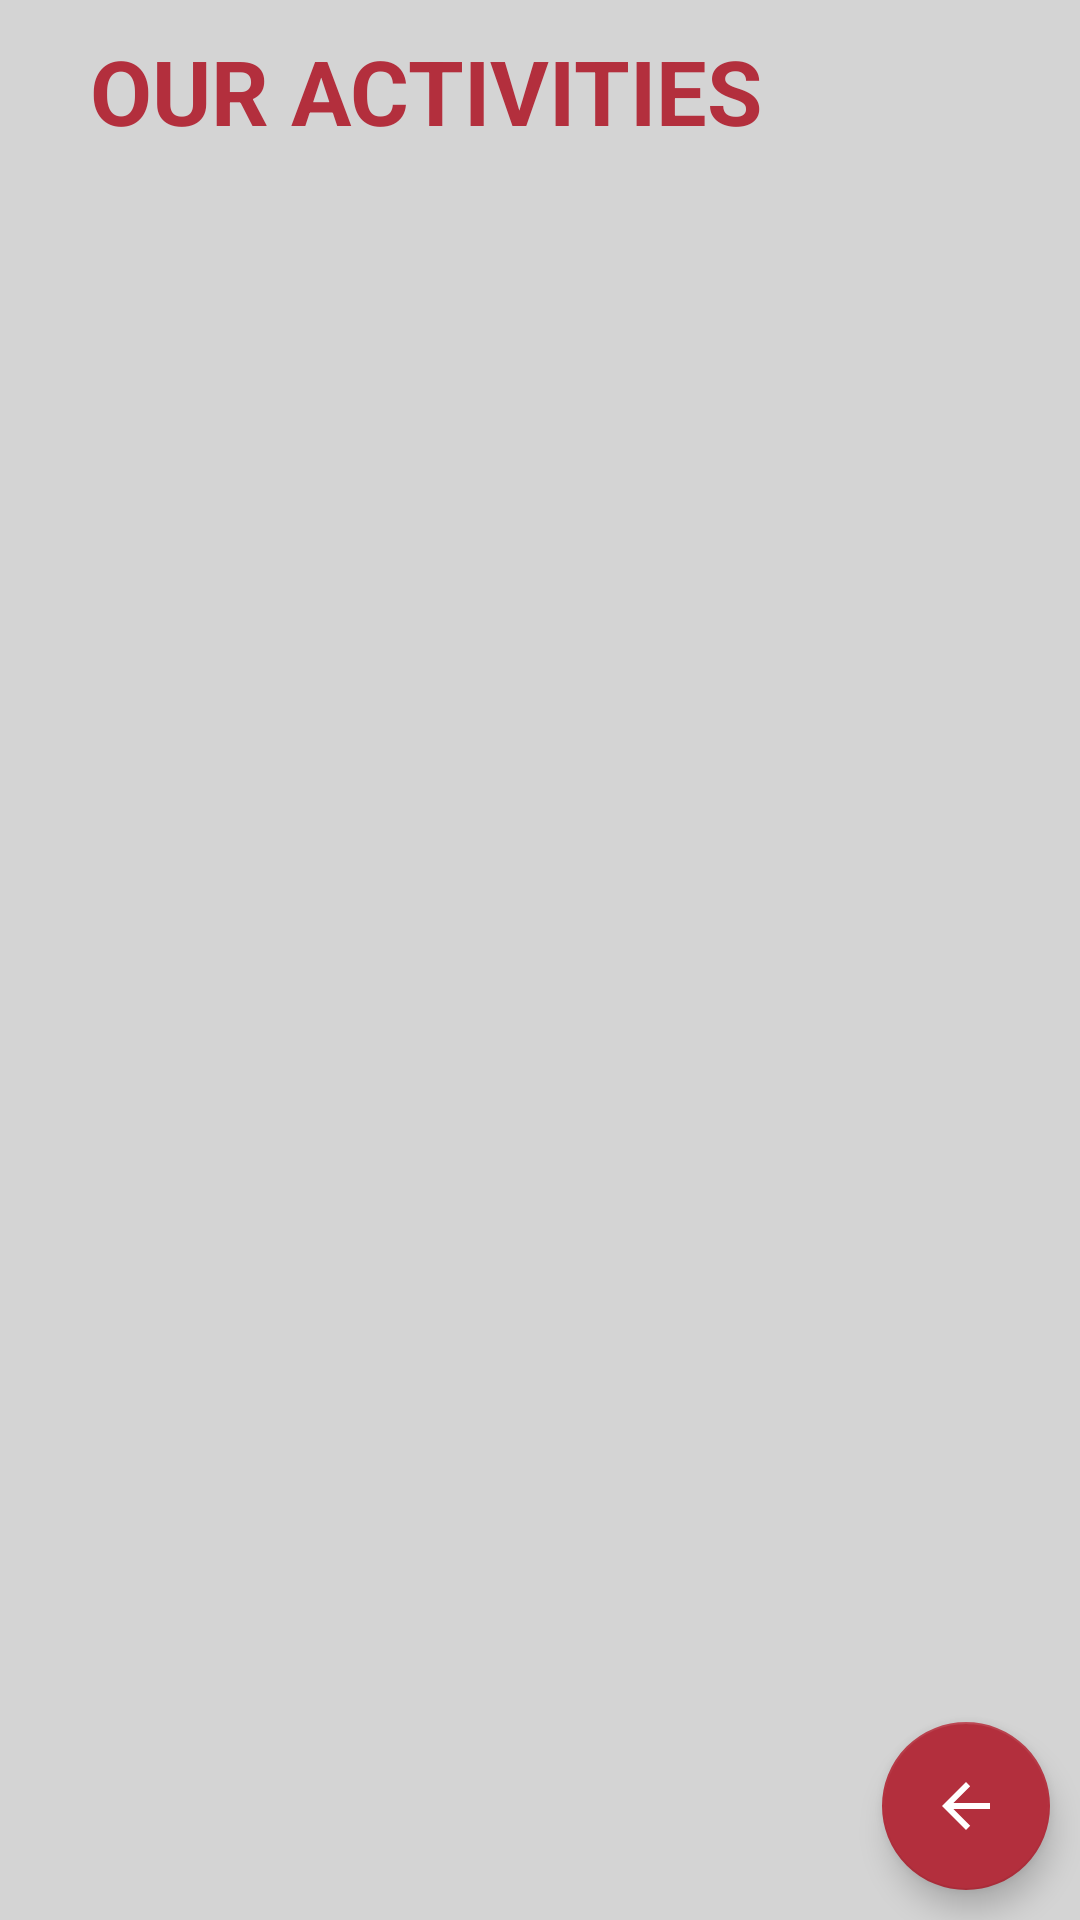

Android layout source for this screen:
<!-- AndroidManifest.xml: application theme Theme.AppCompat.DayNight.NoActionBar -->
<!-- res/layout/activity_main.xml -->
<?xml version="1.0" encoding="utf-8"?>
<androidx.constraintlayout.widget.ConstraintLayout xmlns:android="http://schemas.android.com/apk/res/android"
    xmlns:app="http://schemas.android.com/apk/res-auto"
    xmlns:tools="http://schemas.android.com/tools"
    android:id="@+id/heading"
    android:layout_width="match_parent"
    android:layout_height="match_parent"
    android:background="@color/bgCol"
    tools:context=".MainActivity">

    <TextView
        android:id="@+id/textView"
        android:layout_width="match_parent"
        android:layout_height="wrap_content"
        android:layout_margin="10sp"
        android:gravity="start"
        android:paddingLeft="20dp"
        android:text="Our Activities"
        android:textAllCaps="true"
        android:textColor="@color/listCol"
        android:textSize="30sp"
        android:textStyle="bold"
        app:layout_constraintBottom_toTopOf="@+id/activitylistview"
        app:layout_constraintEnd_toEndOf="parent"
        app:layout_constraintStart_toStartOf="parent"
        app:layout_constraintTop_toTopOf="parent"
        tools:flow_horizontalAlign="center" />

    <ListView
        android:id="@+id/activitylistview"
        android:layout_width="0dp"
        android:layout_height="0dp"
        app:layout_constraintBottom_toTopOf="@+id/floatingActionButton"
        app:layout_constraintEnd_toEndOf="parent"
        app:layout_constraintStart_toStartOf="parent"
        app:layout_constraintTop_toBottomOf="@+id/textView" />

    <com.google.android.material.floatingactionbutton.FloatingActionButton
        android:id="@+id/floatingActionButton"
        android:layout_width="wrap_content"
        android:layout_height="wrap_content"
        android:layout_margin="10dp"
        android:clickable="true"
        app:backgroundTint="@color/listCol"
        app:layout_constraintBottom_toBottomOf="parent"
        app:layout_constraintEnd_toEndOf="parent"
        app:layout_constraintTop_toBottomOf="@+id/activitylistview"
        app:srcCompat="@drawable/abc_vector_test" />

</androidx.constraintlayout.widget.ConstraintLayout>
<!-- resources referenced by this layout -->
<resources>
  <color name="bgCol">#D4D4D4</color>
  <color name="listCol">#B32F3D</color>
</resources>
